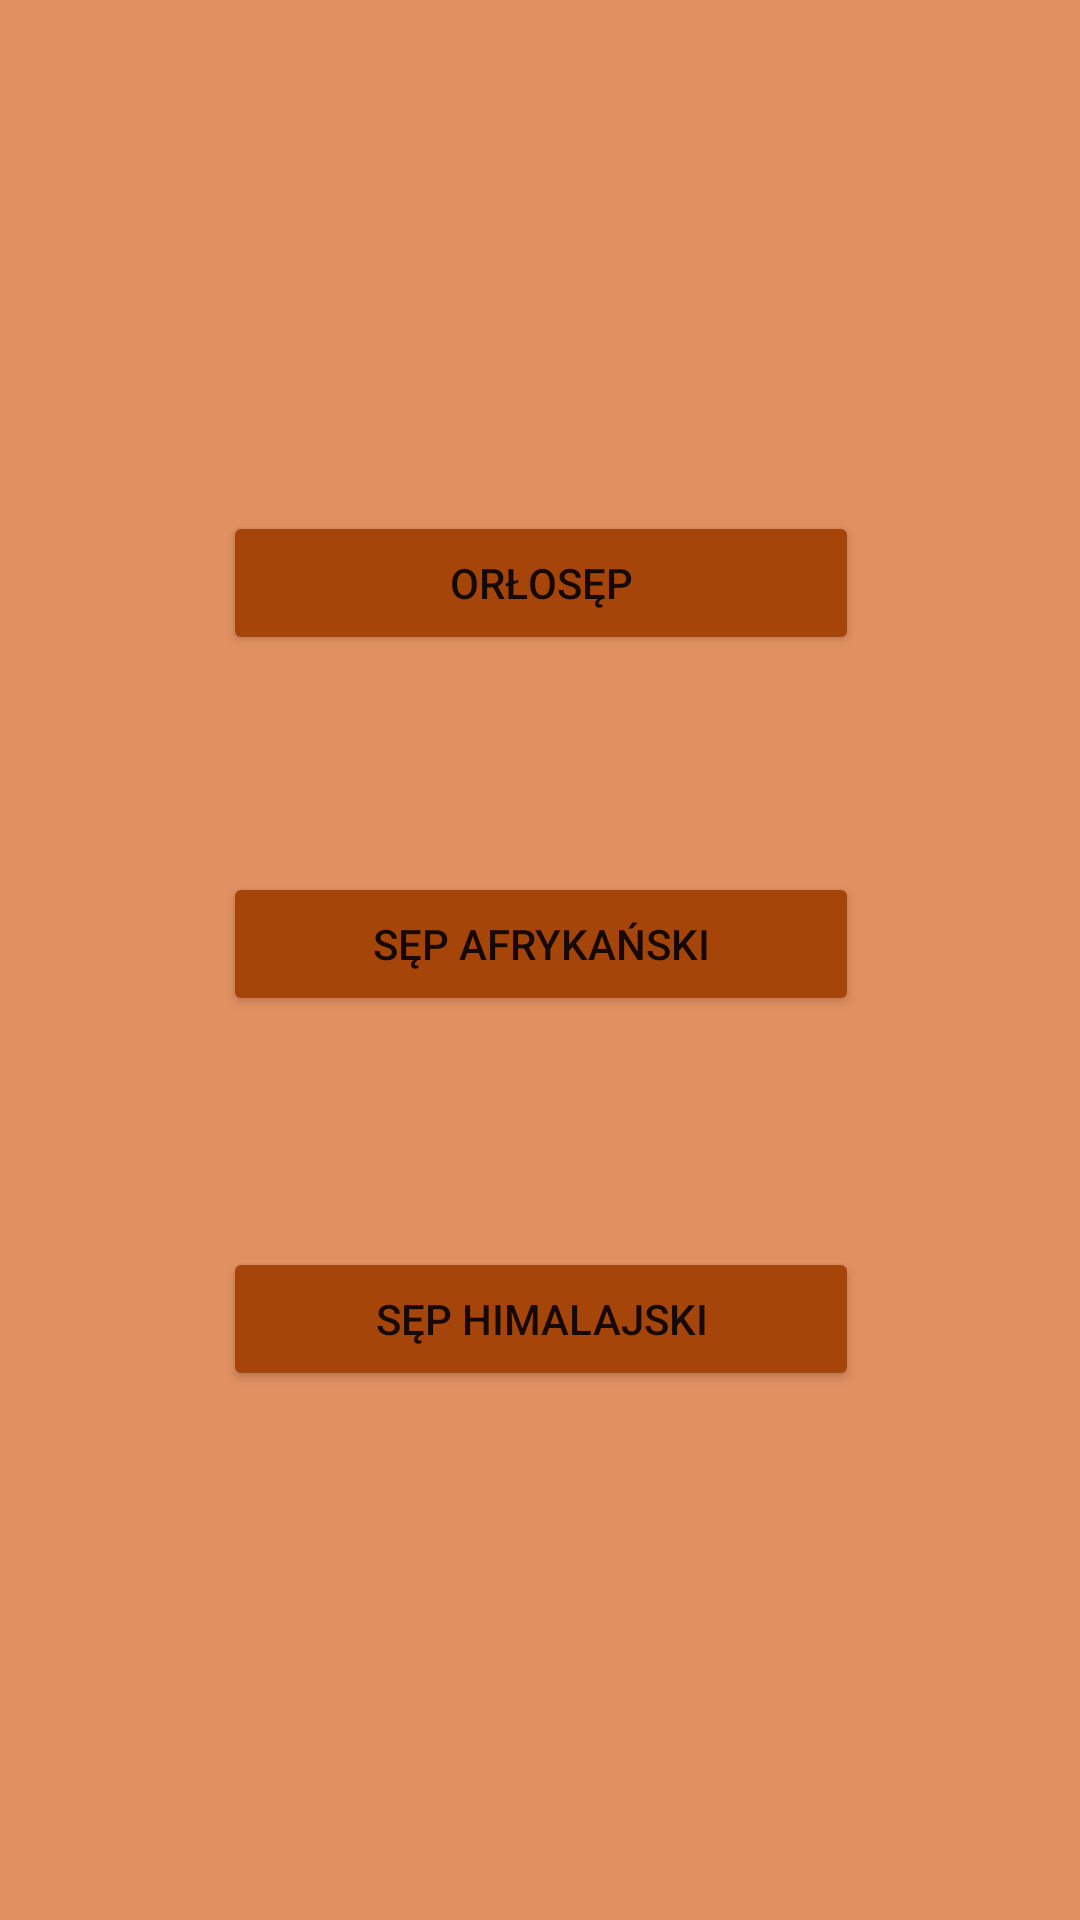

Layout XML and referenced resources for this Android screen:
<!-- AndroidManifest.xml: application theme Theme.PropApp -->
<!-- res/layout/activity_second.xml -->
<?xml version="1.0" encoding="utf-8"?>
<androidx.constraintlayout.widget.ConstraintLayout xmlns:android="http://schemas.android.com/apk/res/android"
    xmlns:app="http://schemas.android.com/apk/res-auto"
    xmlns:tools="http://schemas.android.com/tools"
    android:layout_width="match_parent"
    android:layout_height="match_parent"
    tools:context=".activitySecond"
    android:background="#E19161">

    <Button
        android:id="@+id/button2"
        android:layout_width="212dp"
        android:backgroundTint="#A6450A"
        android:layout_height="wrap_content"
        android:layout_gravity="center"
        android:text="Orłosęp"
        app:layout_constraintBottom_toBottomOf="parent"
        app:layout_constraintBottom_toTopOf="@+id/button3"
        app:layout_constraintEnd_toEndOf="parent"
        app:layout_constraintHorizontal_bias="0.502"
        app:layout_constraintStart_toStartOf="parent"
        app:layout_constraintTop_toTopOf="parent"
        app:layout_constraintVertical_bias="0.702" />

    <Button
        android:id="@+id/button3"
        android:layout_width="212dp"
        android:layout_height="wrap_content"
        android:layout_gravity="center"
        android:backgroundTint="#A6450A"
        android:text="Sęp Afrykański"
        app:layout_constraintBottom_toTopOf="@+id/button4"
        app:layout_constraintEnd_toEndOf="parent"
        app:layout_constraintHorizontal_bias="0.502"
        app:layout_constraintStart_toStartOf="parent"
        app:layout_constraintTop_toTopOf="parent"
        app:layout_constraintVertical_bias="0.791" />

    <Button
        android:id="@+id/button4"
        android:layout_width="212dp"
        android:layout_height="wrap_content"
        android:layout_gravity="center"
        android:backgroundTint="#A6450A"
        android:text="Sęp Himalajski"
        app:layout_constraintBottom_toBottomOf="parent"
        app:layout_constraintEnd_toEndOf="parent"
        app:layout_constraintHorizontal_bias="0.502"
        app:layout_constraintStart_toStartOf="parent"
        app:layout_constraintTop_toTopOf="parent"
        app:layout_constraintVertical_bias="0.702" />


</androidx.constraintlayout.widget.ConstraintLayout>
<!-- resources referenced by this layout -->
<resources>
  <style name="Theme.PropApp" parent="Theme.MaterialComponents.DayNight.DarkActionBar">
          
          <item name="colorPrimary">@color/purple_500</item>
          <item name="colorPrimaryVariant">@color/purple_700</item>
          <item name="colorOnPrimary">@color/white</item>
          
          <item name="colorSecondary">@color/teal_200</item>
          <item name="colorSecondaryVariant">@color/teal_700</item>
          <item name="colorOnSecondary">@color/black</item>
          
          <item name="android:statusBarColor" tools:targetApi="l">?attr/colorPrimaryVariant</item>
          
      </style>
  <!-- not gathered from this repository: default colours our renderer supplied (Android Studio template values) -->
  <color name="purple_500">#FF6200EE</color>
  <color name="purple_700">#FF3700B3</color>
  <color name="teal_200">#FF03DAC5</color>
  <color name="teal_700">#FF018786</color>
  <color name="black">#FF000000</color>
  <color name="white">#FFFFFFFF</color>
</resources>
